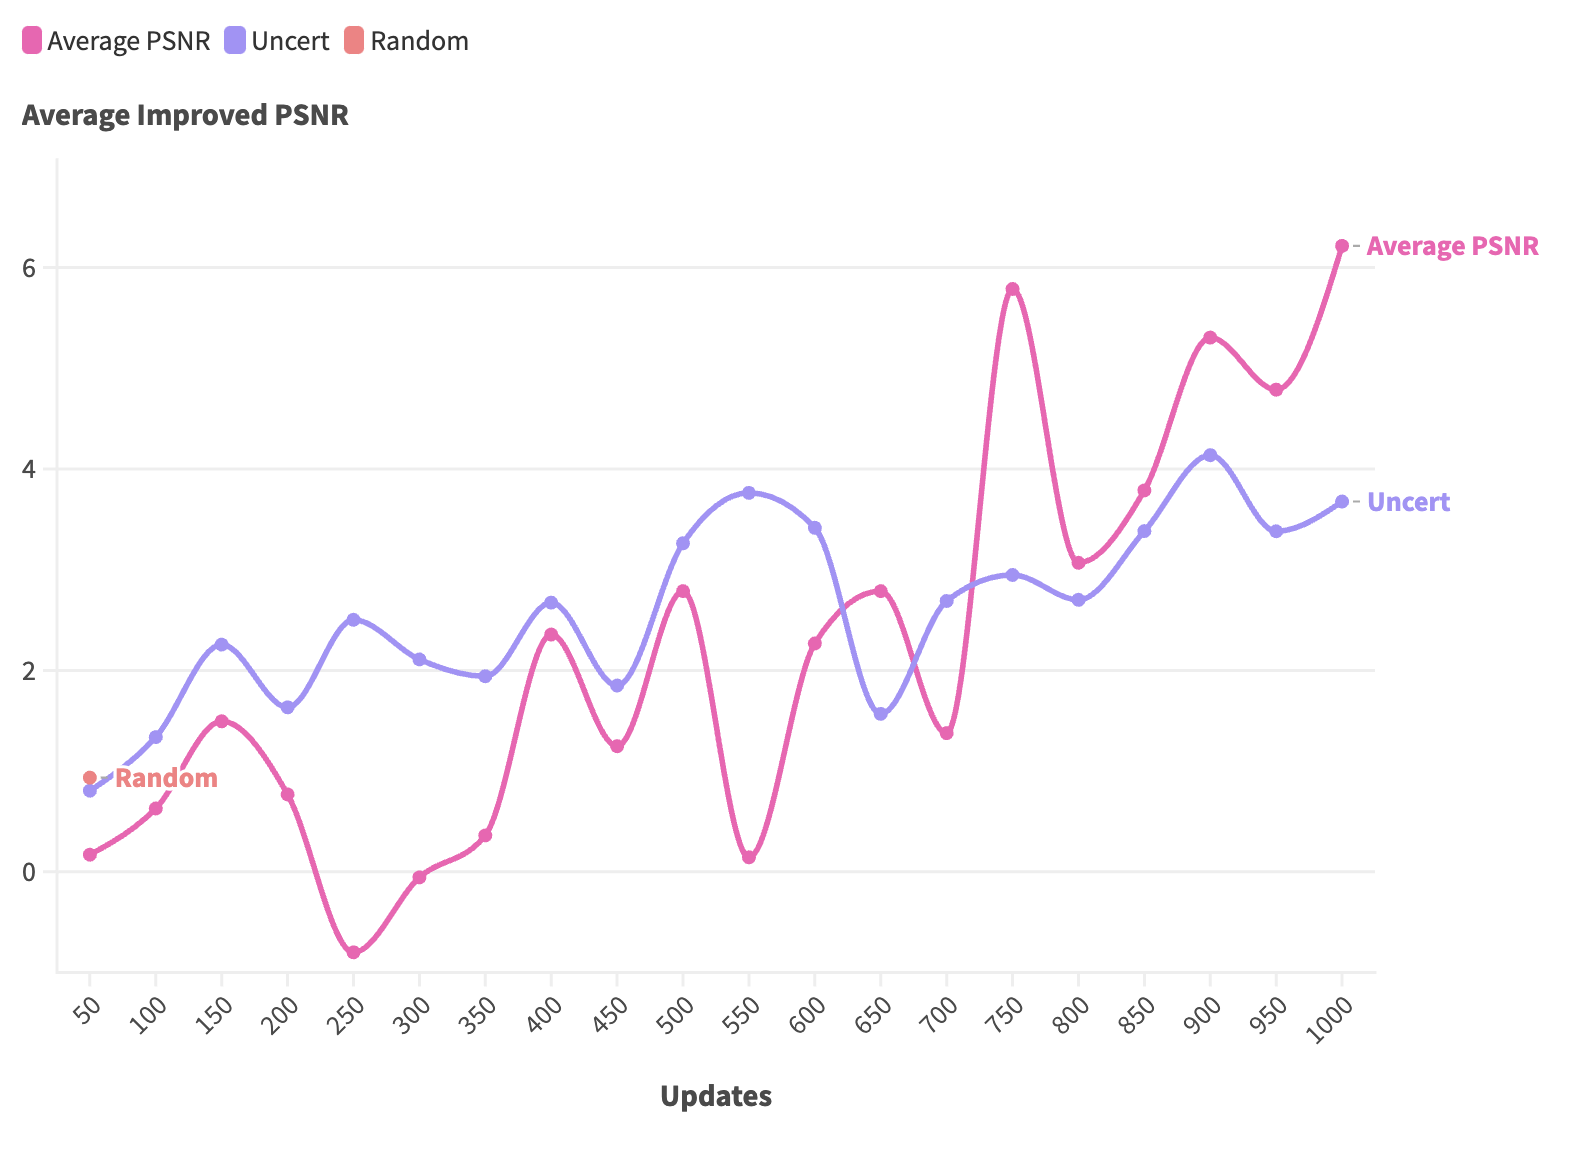

The file beside this chart, header and first rows:
num_updates, Average PSNR, Uncert, Random
50, 0.1704, 0.8059, 0.9355
100, 0.6295, 1.338, 
150, 1.495, 2.257, 
200, 0.7687, 1.633, 
250, -0.7989, 2.503, 
300, -0.05458, 2.109, 
350, 0.3617, 1.942, 
400, 2.356, 2.673, 
450, 1.248, 1.85, 
500, 2.787, 3.262, 
550, 0.1445, 3.763, 
600, 2.268, 3.416, 
650, 2.787, 1.569, 
700, 1.377, 2.689, 
750, 5.787, 2.948, 
800, 3.069, 2.701, 
850, 3.787, 3.383, 
900, 5.305, 4.137, 
950, 4.787, 3.381, 
1000, 6.215, 3.677, 
